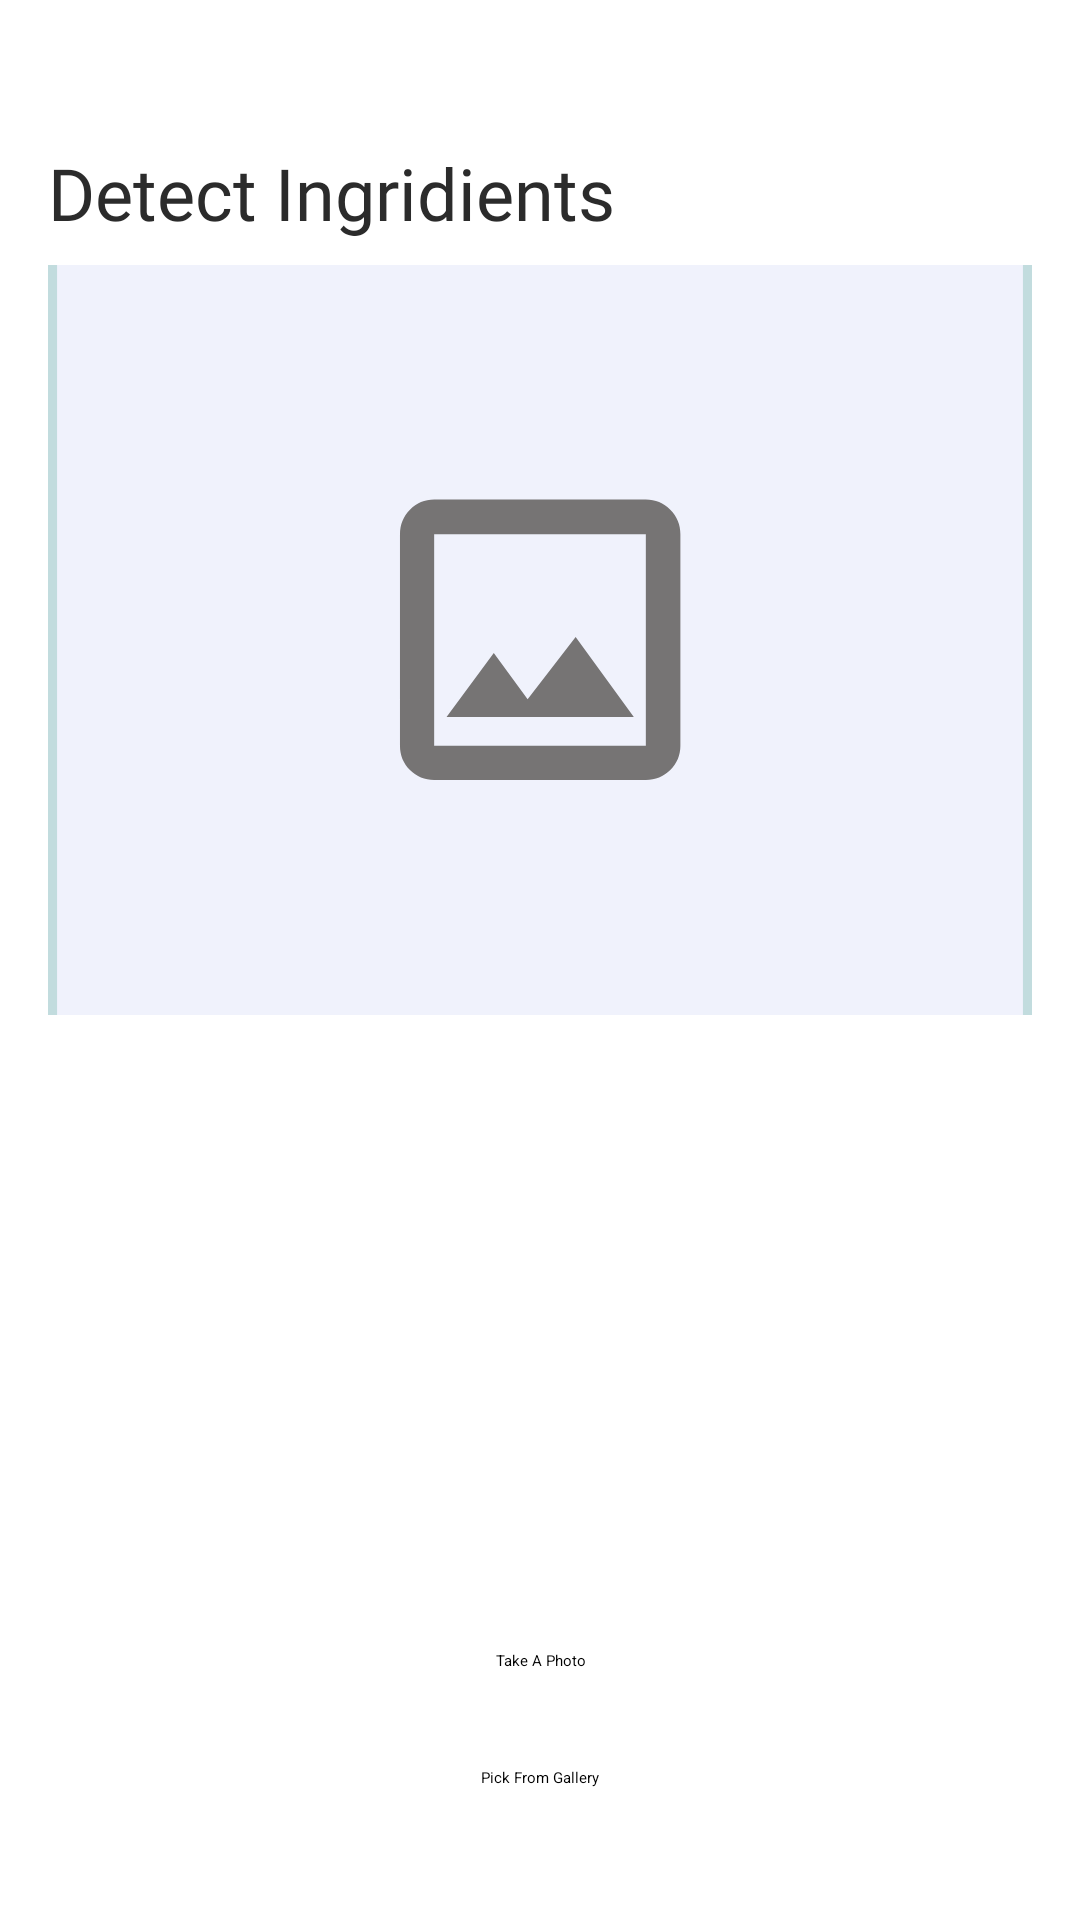

The Android layout XML behind this screen, and the referenced resources:
<!-- AndroidManifest.xml: application theme Theme.SafeBiteCapstone -->
<!-- res/layout/fragment_detection.xml -->
<?xml version="1.0" encoding="utf-8"?>
<FrameLayout xmlns:android="http://schemas.android.com/apk/res/android"
    xmlns:app="http://schemas.android.com/apk/res-auto"
    xmlns:tools="http://schemas.android.com/tools"
    android:layout_width="match_parent"
    android:layout_height="match_parent"
    tools:context=".pages.DetectionFragment">

    <androidx.constraintlayout.widget.ConstraintLayout
        android:layout_width="match_parent"
        android:layout_height="match_parent">

        <ProgressBar
            android:id="@+id/progress_bar"
            android:layout_width="wrap_content"
            android:layout_height="wrap_content"
            android:layout_marginTop="8dp"
            android:indeterminate="true"
            android:indeterminateTint="@color/green_stardar"
            android:indeterminateTintMode="src_atop"
            android:visibility="invisible"
            app:layout_constraintBottom_toBottomOf="parent"
            app:layout_constraintEnd_toEndOf="parent"
            app:layout_constraintStart_toStartOf="parent"
            app:layout_constraintTop_toBottomOf="@+id/loadingInformation"
            app:layout_constraintVertical_bias="0.0" />

        <TextView
            android:id="@+id/title_detect"
            android:layout_width="wrap_content"
            android:layout_height="wrap_content"
            android:layout_marginStart="16dp"
            android:layout_marginTop="48dp"
            android:fontFamily="@font/poppins_bold"
            android:text="Detect Ingridients"
            android:textColor="@color/black"
            android:textSize="24sp"
            app:layout_constraintStart_toStartOf="parent"
            app:layout_constraintTop_toTopOf="parent" />

        <ImageView
            android:id="@+id/photo_placeholder"
            android:layout_width="match_parent"
            android:layout_height="250dp"
            android:layout_marginStart="16dp"
            android:layout_marginTop="8dp"
            android:layout_marginEnd="16dp"
            android:scaleType="centerCrop"
            android:src="@drawable/img_placeholder"
            app:layout_constraintEnd_toEndOf="parent"
            app:layout_constraintStart_toStartOf="parent"
            app:layout_constraintTop_toBottomOf="@+id/title_detect"/>

        <TextView
            android:id="@+id/loadingInformation"
            android:layout_width="wrap_content"
            android:layout_height="wrap_content"
            android:layout_marginStart="16dp"
            android:layout_marginTop="64dp"
            android:layout_marginEnd="16dp"
            android:layout_marginBottom="16dp"
            android:visibility="invisible"
            android:text="Analyzing Ingridient . . ."
            android:textColor="@color/green_stardar"
            android:textStyle="bold"
            android:fontFamily="@font/poppins_italic"
            app:layout_constraintBottom_toTopOf="@+id/buttonPhoto"
            app:layout_constraintEnd_toEndOf="parent"
            app:layout_constraintStart_toStartOf="parent"
            app:layout_constraintTop_toBottomOf="@+id/photo_placeholder"
            app:layout_constraintVertical_bias="0.0" />

        <TextView
            android:id="@+id/resultScan"
            android:layout_width="wrap_content"
            android:layout_height="wrap_content"
            android:layout_marginStart="16dp"
            android:layout_marginTop="64dp"
            android:layout_marginEnd="16dp"
            android:layout_marginBottom="16dp"
            android:visibility="invisible"
            app:layout_constraintBottom_toTopOf="@+id/buttonPhoto"
            app:layout_constraintEnd_toEndOf="parent"
            app:layout_constraintStart_toStartOf="parent"
            app:layout_constraintTop_toBottomOf="@+id/photo_placeholder"
            app:layout_constraintVertical_bias="0.0" />

        <Button
            android:id="@+id/buttonPhoto"
            android:layout_width="200dp"
            android:layout_height="wrap_content"
            android:layout_marginBottom="8dp"
            android:gravity="center_horizontal"
            android:paddingTop="12dp"
            android:paddingBottom="12dp"
            android:text="Take A Photo"
            android:textAllCaps="false"
            app:cornerRadius="8dp"
            app:icon="@drawable/baseline_photo_camera_24"
            app:layout_constraintBottom_toTopOf="@+id/buttonGallery"
            app:layout_constraintEnd_toEndOf="parent"
            app:layout_constraintStart_toStartOf="parent" />

        <Button
            android:id="@+id/buttonGallery"
            style="?attr/materialButtonOutlinedStyle"
            android:layout_width="wrap_content"
            android:layout_height="wrap_content"
            android:layout_marginBottom="32dp"
            android:gravity="left|center_vertical"
            android:paddingTop="12dp"
            android:paddingBottom="12dp"
            android:text="Pick From Gallery"
            android:textAllCaps="false"
            app:icon="@drawable/baseline_image_24"
            app:layout_constraintBottom_toBottomOf="parent"
            app:layout_constraintEnd_toEndOf="parent"
            app:layout_constraintStart_toStartOf="parent"
            app:strokeColor="@color/green_stardar"
            app:strokeWidth="3dp"
            app:cornerRadius="8dp" />

        <Button
            android:id="@+id/buttonDetect"
            android:layout_width="wrap_content"
            android:layout_height="wrap_content"
            android:layout_marginBottom="8dp"
            android:gravity="center_horizontal"
            android:paddingTop="12dp"
            android:paddingBottom="12dp"
            android:text="Detect"
            android:textAllCaps="false"
            app:cornerRadius="8dp"
            app:icon="@drawable/baseline_document_scanner_24"
            app:layout_constraintBottom_toTopOf="@+id/buttonCancel"
            app:layout_constraintEnd_toEndOf="parent"
            app:layout_constraintStart_toStartOf="parent"
            android:visibility="gone"/>

        <Button
            android:id="@+id/buttonCancel"
            style="?attr/materialButtonOutlinedStyle"
            android:layout_width="wrap_content"
            android:layout_height="wrap_content"
            android:layout_marginBottom="32dp"
            android:gravity="left|center_vertical"
            android:paddingTop="12dp"
            android:paddingBottom="12dp"
            android:text="Cancel"
            android:textAllCaps="false"
            app:icon="@drawable/baseline_cancel_24"
            app:layout_constraintBottom_toBottomOf="parent"
            app:layout_constraintEnd_toEndOf="parent"
            app:layout_constraintStart_toStartOf="parent"
            app:strokeColor="@color/green_stardar"
            app:strokeWidth="3dp"
            app:cornerRadius="8dp"
            android:visibility="gone"/>

        <Button
            android:id="@+id/buttonProcess"
            android:layout_width="wrap_content"
            android:layout_height="wrap_content"
            android:layout_marginBottom="8dp"
            android:gravity="center_horizontal"
            android:paddingTop="12dp"
            android:paddingBottom="12dp"
            android:text="Process"
            android:textAllCaps="false"
            app:cornerRadius="8dp"
            app:icon="@drawable/baseline_cloud_upload_24"
            app:layout_constraintBottom_toTopOf="@+id/buttonCancel"
            app:layout_constraintEnd_toEndOf="parent"
            app:layout_constraintStart_toStartOf="parent"
            android:visibility="gone"/>

    </androidx.constraintlayout.widget.ConstraintLayout>

</FrameLayout>
<!-- resources referenced by this layout -->
<resources>
  <color name="black">#2B2B2B</color>
  <color name="green_stardar">#0D8065</color>
  <!-- drawable baseline_cancel_24 (drawable) -->
  <vector android:height="24dp" android:tint="#0D3380"
      android:viewportHeight="24" android:viewportWidth="24"
      android:width="24dp" xmlns:android="http://schemas.android.com/apk/res/android">
      <path android:fillColor="@android:color/white" android:pathData="M12,2C6.47,2 2,6.47 2,12s4.47,10 10,10 10,-4.47 10,-10S17.53,2 12,2zM17,15.59L15.59,17 12,13.41 8.41,17 7,15.59 10.59,12 7,8.41 8.41,7 12,10.59 15.59,7 17,8.41 13.41,12 17,15.59z"/>
  </vector>
  <!-- drawable baseline_cloud_upload_24 (drawable) -->
  <vector android:height="24dp" android:tint="#0D3380"
      android:viewportHeight="24" android:viewportWidth="24"
      android:width="24dp" xmlns:android="http://schemas.android.com/apk/res/android">
      <path android:fillColor="@android:color/white" android:pathData="M19.35,10.04C18.67,6.59 15.64,4 12,4 9.11,4 6.6,5.64 5.35,8.04 2.34,8.36 0,10.91 0,14c0,3.31 2.69,6 6,6h13c2.76,0 5,-2.24 5,-5 0,-2.64 -2.05,-4.78 -4.65,-4.96zM14,13v4h-4v-4H7l5,-5 5,5h-3z"/>
  </vector>
  <!-- drawable baseline_document_scanner_24 (drawable) -->
  <vector android:height="24dp" android:tint="#0D3380"
      android:viewportHeight="24" android:viewportWidth="24"
      android:width="24dp" xmlns:android="http://schemas.android.com/apk/res/android">
      <path android:fillColor="@android:color/white" android:pathData="M7,3H4v3H2V1h5V3zM22,6V1h-5v2h3v3H22zM7,21H4v-3H2v5h5V21zM20,18v3h-3v2h5v-5H20zM19,18c0,1.1 -0.9,2 -2,2H7c-1.1,0 -2,-0.9 -2,-2V6c0,-1.1 0.9,-2 2,-2h10c1.1,0 2,0.9 2,2V18zM15,8H9v2h6V8zM15,11H9v2h6V11zM15,14H9v2h6V14z"/>
  </vector>
  <!-- drawable baseline_image_24 (drawable) -->
  <vector android:height="24dp" android:tint="#0D3380"
      android:viewportHeight="24" android:viewportWidth="24"
      android:width="24dp" xmlns:android="http://schemas.android.com/apk/res/android">
      <path android:fillColor="@android:color/white" android:pathData="M21,19V5c0,-1.1 -0.9,-2 -2,-2H5c-1.1,0 -2,0.9 -2,2v14c0,1.1 0.9,2 2,2h14c1.1,0 2,-0.9 2,-2zM8.5,13.5l2.5,3.01L14.5,12l4.5,6H5l3.5,-4.5z"/>
  </vector>
  <style name="Theme.SafeBiteCapstone" parent="Theme.MaterialComponents.DayNight.DarkActionBar">
          
          <item name="colorPrimary">@color/green_stardar</item>
          <item name="colorPrimaryVariant">@color/green_dark</item>
          <item name="colorOnPrimary">@color/white</item>
          
          <item name="colorSecondary">@color/blue_stardar</item>
          <item name="colorSecondaryVariant">@color/blue_dark</item>
          <item name="colorOnSecondary">@color/black</item>
          
          <item name="android:statusBarColor">?attr/colorPrimaryVariant</item>
          
          <item name="android:fontFamily">@font/poppins_regular</item>
      </style>
  <color name="green_dark">#045945</color>
  <color name="white">#FFFFFFFF</color>
  <color name="blue_stardar">#0d5080</color>
  <color name="blue_dark">#074069</color>
</resources>
